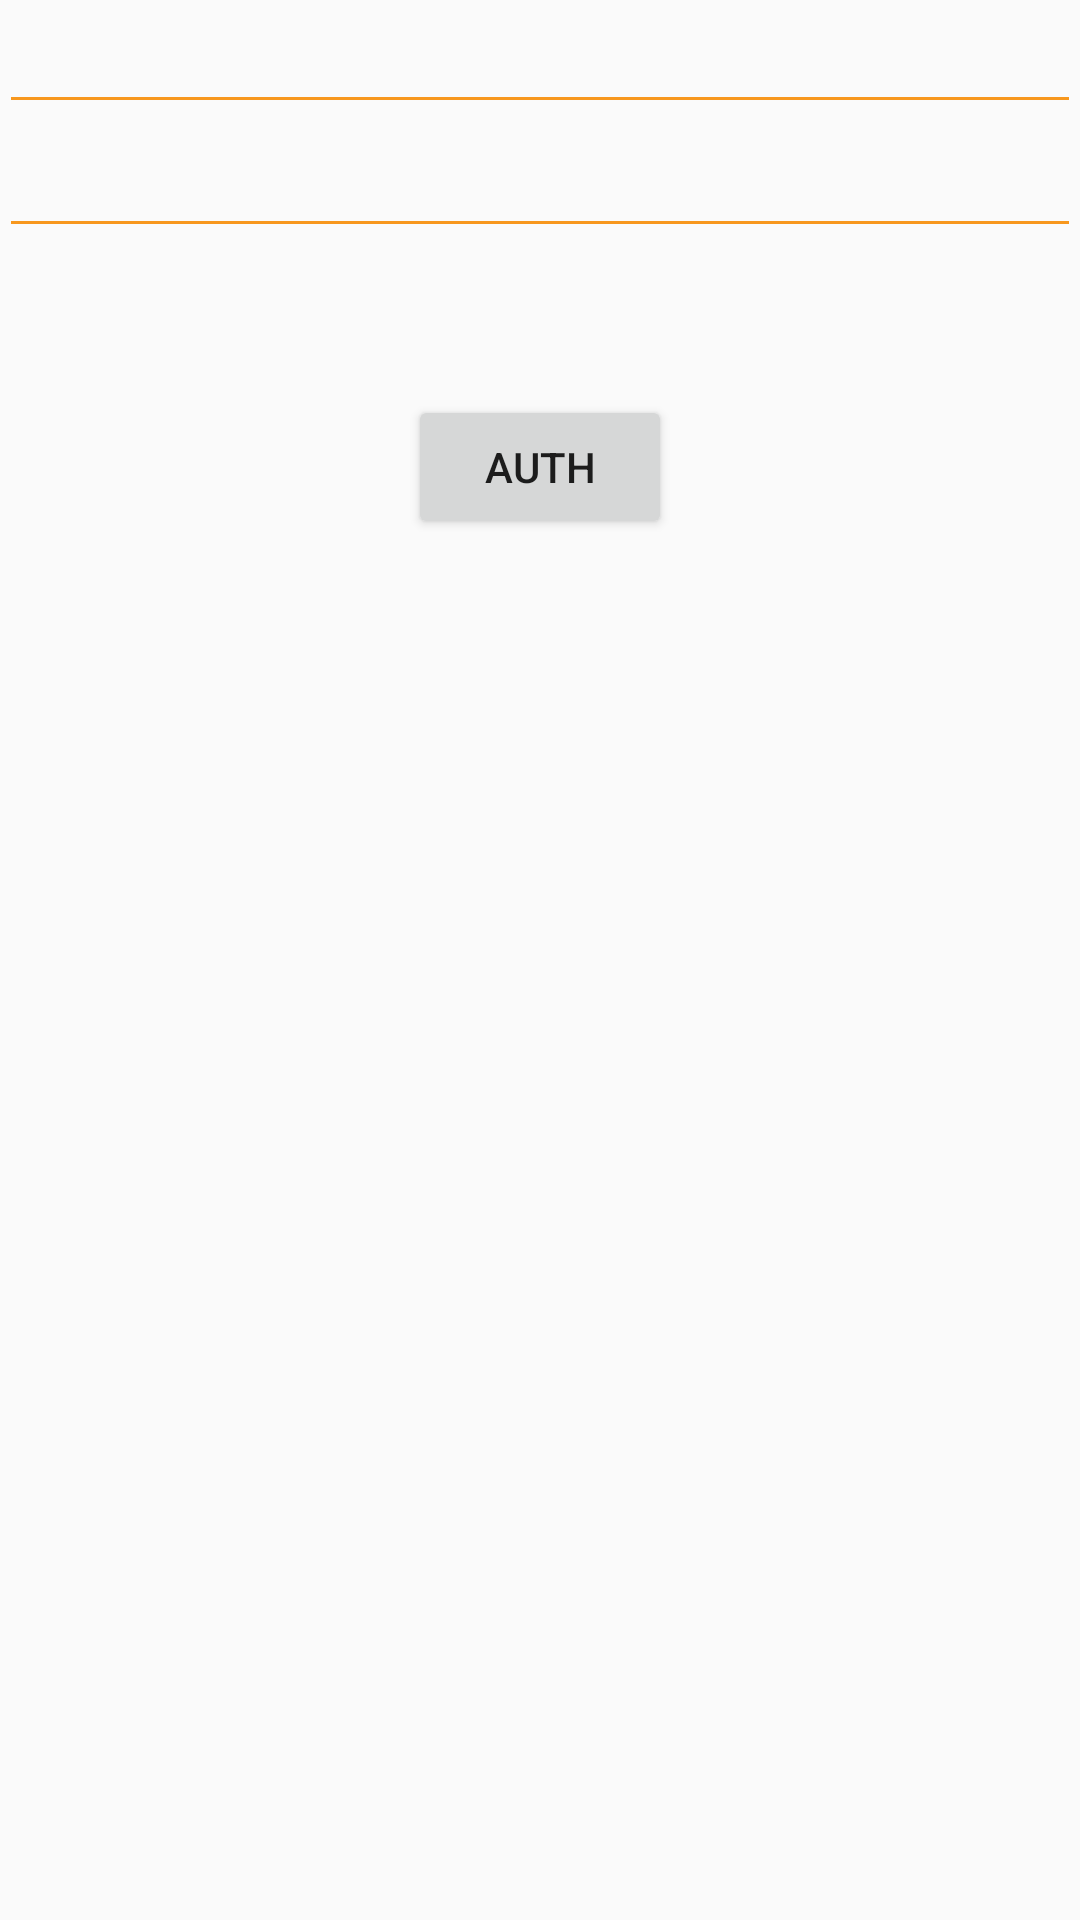

Here is an Android app screen rendered from its layout file. Give the layout XML and the strings, colors and styles it references.
<!-- AndroidManifest.xml: application theme AppTheme -->
<!-- res/layout/activity_main.xml -->
<?xml version="1.0" encoding="utf-8"?>
<RelativeLayout xmlns:android="http://schemas.android.com/apk/res/android"
    xmlns:app="http://schemas.android.com/apk/res-auto"
    xmlns:tools="http://schemas.android.com/tools"
    android:id="@+id/activity_main"
    android:layout_width="match_parent"
    android:layout_height="match_parent"
    android:paddingBottom="@dimen/activity_vertical_margin"
    android:paddingLeft="@dimen/activity_horizontal_margin"
    android:paddingRight="@dimen/activity_horizontal_margin"
    android:paddingTop="@dimen/activity_vertical_margin"
    tools:context=".MainActivity">

    <EditText
        android:id="@+id/editText"
        android:layout_width="match_parent"
        android:layout_height="wrap_content"
        android:layout_alignParentLeft="true"
        android:layout_alignParentStart="true"
        android:layout_alignParentTop="true"
        android:ems="10"
        android:inputType="textEmailAddress" />

    <EditText
        android:id="@+id/editText2"
        android:layout_width="match_parent"
        android:layout_height="wrap_content"
        android:layout_alignParentLeft="true"
        android:layout_alignParentStart="true"
        android:layout_below="@+id/editText"
        android:ems="10"
        android:inputType="textPassword" />

    <Button
        android:id="@+id/button2"
        android:layout_width="wrap_content"
        android:layout_height="wrap_content"
        android:layout_below="@+id/editText2"
        android:layout_centerHorizontal="true"
        android:layout_marginTop="49dp"
        android:text="Auth" />
</RelativeLayout>
<!-- resources referenced by this layout -->
<resources>
  <style name="AppTheme" parent="Theme.AppCompat.Light.NoActionBar">
          <item name="colorPrimary">@color/colorPrimary</item>
          <item name="colorPrimaryDark">@color/colorPrimaryDark</item>
          <item name="colorAccent">@color/colorAccent</item>
          <item name="android:windowContentOverlay">@null</item>
          <item name="windowActionBar">false</item>
          <item name="windowNoTitle">true</item>
          <item name="drawerArrowStyle">@style/MaterialDrawer.DrawerArrowStyle</item>
          <item name="colorControlNormal">@color/colorPrimaryDark</item>
          <item name="android:editTextColor">@android:color/white</item>
      </style>
  <color name="colorPrimary">#1E1E1E</color>
  <color name="colorPrimaryDark">#F7971D</color>
  <color name="colorAccent">#ffffff</color>
  <style name="MaterialDrawer.DrawerArrowStyle" parent="Widget.AppCompat.DrawerArrowToggle">
          <item name="spinBars">false</item>
          <item name="color">@color/colorPrimaryDark</item>
      </style>
</resources>
